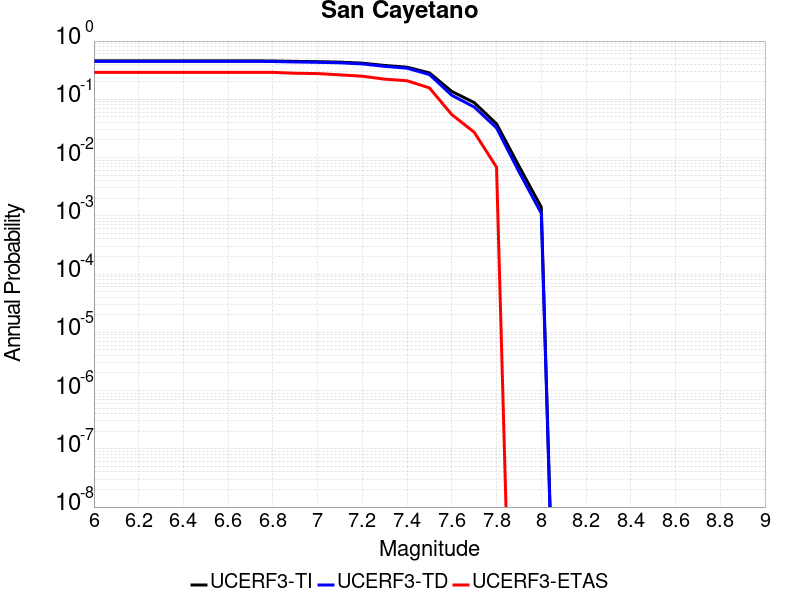

The data file committed next to this chart (first rows):
Magnitude, UCERF3-TI Prob, UCERF3-TD Prob, UCERF3-ETAS Prob
6.0, 0.458, 0.4489, 0.2901
6.1, 0.458, 0.4489, 0.2901
6.2, 0.458, 0.4489, 0.2901
6.3, 0.458, 0.4489, 0.2901
6.4, 0.458, 0.4489, 0.2901
6.5, 0.458, 0.4489, 0.2901
6.6, 0.458, 0.4489, 0.2901
6.7, 0.458, 0.4489, 0.2901
6.8, 0.4547, 0.4453, 0.2901
6.9, 0.4478, 0.4376, 0.2799
7.0, 0.4426, 0.4318, 0.2765
7.1, 0.4348, 0.4234, 0.2628
7.2, 0.4175, 0.4048, 0.2491
7.3, 0.3814, 0.368, 0.2218
7.4, 0.3558, 0.3418, 0.2082
7.5, 0.2843, 0.266, 0.157
7.6, 0.1365, 0.1172, 0.05461
7.7, 0.08789, 0.07382, 0.0273
7.8, 0.03794, 0.03226, 0.006826
7.9, 0.007167, 0.005734, 0.0
8.0, 0.00141, 0.001105, 0.0
